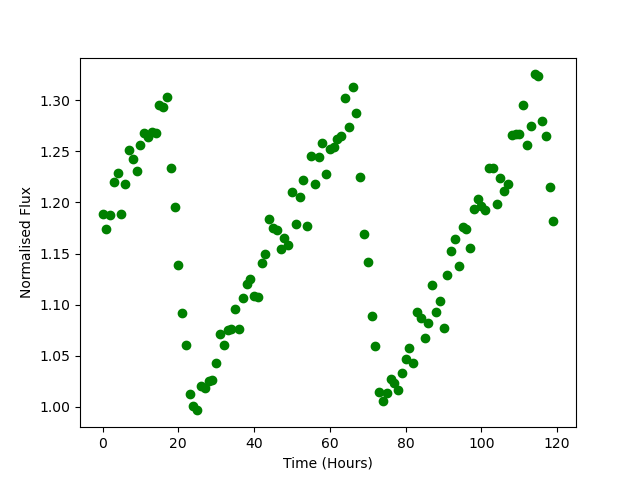

The file beside this chart, header and first rows:
Time, Flux
0.0, 1.189
1.0, 1.174
2.0, 1.187
3.0, 1.22
4.0, 1.229
5.0, 1.189
6.0, 1.218
7.0, 1.252
8.0, 1.242
9.0, 1.231
10.0, 1.256
11.0, 1.268
12.0, 1.264
13.0, 1.268
14.0, 1.268
15.0, 1.296
16.0, 1.294
17.0, 1.303
18.0, 1.234
19.0, 1.196
20.0, 1.139
21.0, 1.092
22.0, 1.06
23.0, 1.012
24.0, 1.001
25.0, 0.9965
26.0, 1.02
27.0, 1.018
28.0, 1.025
29.0, 1.027
30.0, 1.043
31.0, 1.071
32.0, 1.061
33.0, 1.075
34.0, 1.076
35.0, 1.095
36.0, 1.076
37.0, 1.106
38.0, 1.12
39.0, 1.125
40.0, 1.109
41.0, 1.108
42.0, 1.141
43.0, 1.149
44.0, 1.184
45.0, 1.175
46.0, 1.173
47.0, 1.155
48.0, 1.165
49.0, 1.158
50.0, 1.211
51.0, 1.179
52.0, 1.206
53.0, 1.222
54.0, 1.177
55.0, 1.245
56.0, 1.218
57.0, 1.244
58.0, 1.258
59.0, 1.228
... 60 more rows
